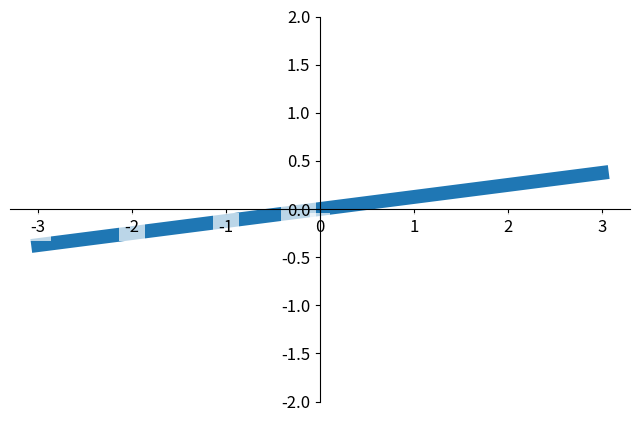

Source code (Python):
import matplotlib.pyplot as plt
import numpy as np
x=np.linspace(-3,3,50)
y=(1/8)*x
plt.figure(num=1,figsize=(8,5))
plt.plot(x,y,linewidth=10,zorder=1)#zorder表示z轴的覆盖顺序数值越大就越靠上
plt.ylim(-2,2)
#plt.scatter(x,y) scatter是显示出对应的点_散点图

#设定坐标轴到原点
ax=plt.gca()
ax.spines['right'].set_color('none')
ax.spines['top'].set_color('none')
ax.xaxis.set_ticks_position('bottom')
ax.spines['bottom'].set_position(('data',0))
ax.yaxis.set_ticks_position('left')
ax.spines['left'].set_position(('data',0))

for label in ax.get_xticklabels()+ax.get_yticklabels():
    label.set_fontsize(12)
    label.set_bbox(dict(facecolor='white',edgecolor='None',alpha=0.7))
#alpha是指不透明度
plt.show()